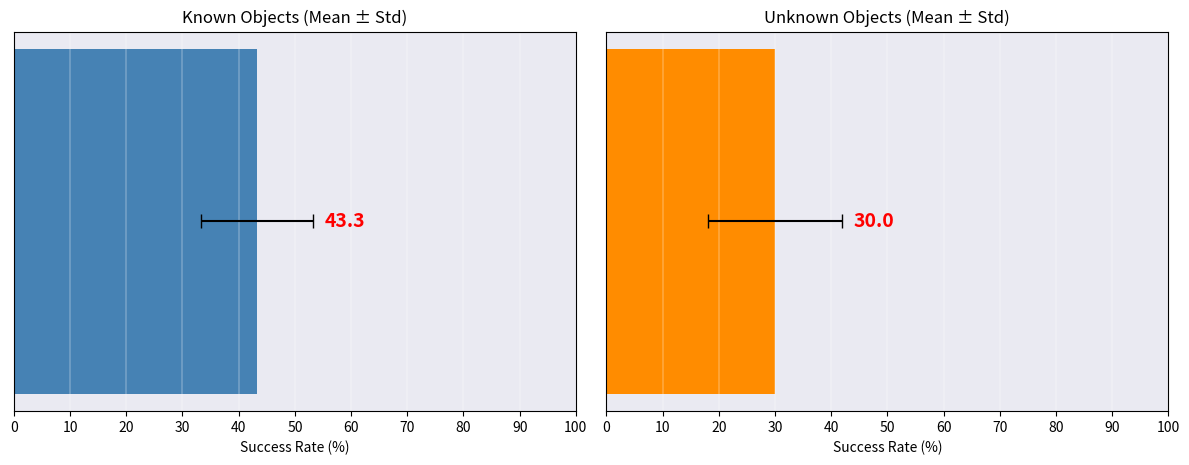

Write the Python code that produced this figure. (Note: this script raises an exception after producing the figure.)
import numpy as np
import matplotlib.pyplot as plt

# --- All methods ---
all_methods = [
    "Zero-shot Sim2Real", "Co-training", "BC w/ real data(50 demos)",
    r"Residual RL: $Q(\mathrm{a}_r, o)$",
    r"RFS: $Q([\mathrm{a}_r,\mathrm{a}_b], o)$",
    r"Residual RL: $Q(\mathrm{a}_r+\mathrm{a}_b, o)$",
    r"DSRL: $Q(\mathrm{a}_b, o)$",
    r"RFS(Ours): $Q(\mathrm{a}_r+\mathrm{a}_b, o)$"
]

# --- Data arrays (aligned with all_methods) ---
known_means = np.array([43.3, 83.3, 73.3, 0.0, 0.0, 70.0, 65.0, 80.0])
unknown_means = np.array([30.0, 47.5, 35.0, 0.0, 0.0, 48.0, 47.5, 74.0])
known_stds = np.array([10.0, 0.0, 0.0, 0.0, 0.0, 0.0, 5, 4.7])
unknown_stds = np.array([12.0, 28.3, 5, 0.0, 0.0, 14.8, 4.3, 14.1])

# === Select subset of methods to visualize ===
# (indices for "Zero-shot Sim2Real", "Co-training", "BC w/ real data(50 demos)", "RFS(Ours)")
selected_indices = [0]

# Filter arrays and method names
methods = [all_methods[i] for i in selected_indices]
known_means = known_means[selected_indices]
unknown_means = unknown_means[selected_indices]
known_stds = known_stds[selected_indices]
unknown_stds = unknown_stds[selected_indices]


# --- Compute statistics ---
def summarize(values, label, ignore_zeros=True):
    arr = values.copy()
    if ignore_zeros:
        arr = arr[arr > 0]
    return f"{label}: mean = {arr.mean():.2f}, std = {arr.std():.2f}, n = {len(arr)}"


print("\n=== Real-world Evaluation Summary ===")
print(summarize(known_means, "Known Objects"))
print(summarize(unknown_means, "Unknown Objects"))

# --- Plotting ---
x = np.arange(len(methods))
height = 0.1

fig, axes = plt.subplots(1, 2, figsize=(12, 5), sharex=True)

# Known objects subplot
bars = axes[0].barh(x,
                    known_means,
                    height,
                    xerr=known_stds,
                    capsize=5,
                    color="steelblue",
                    label="Known Objects")
for rect, mean, std in zip(bars, known_means, known_stds):
    axes[0].text(mean + std + 2,
                 rect.get_y() + rect.get_height() / 2,
                 f"{mean:.1f}",
                 va="center",
                 fontsize=14,
                 fontweight="bold",
                 color="red")

# Unknown objects subplot
bars = axes[1].barh(x,
                    unknown_means,
                    height,
                    xerr=unknown_stds,
                    capsize=5,
                    color="darkorange",
                    label="Unknown Objects")

for rect, mean, std in zip(bars, unknown_means, unknown_stds):
    axes[1].text(mean + std + 2,
                 rect.get_y() + rect.get_height() / 2,
                 f"{mean:.1f}",
                 va="center",
                 fontsize=14,
                 fontweight="bold",
                 color="red")

# Axis settings
axes[0].set_title("Known Objects (Mean ± Std)")
axes[0].set_xlabel("Success Rate (%)")
# axes[0].set_yticks(x)
# axes[0].set_yticklabels(methods, fontsize=14)
axes[0].yaxis.set_visible(False)
axes[1].set_title("Unknown Objects (Mean ± Std)")
axes[1].set_xlabel("Success Rate (%)")
# axes[1].set_yticks(x)
# axes[1].set_yticklabels([])
axes[1].yaxis.set_visible(False)

for ax in axes:
    ax.set_xlim(0, 100)
    ax.set_xticks(np.linspace(0, 100, 11))
    ax.set_facecolor("#eaeaf2")
    ax.grid(True, axis="x", color="white", linewidth=0.3)

# # --- Add separation line after first 3 methods ---
# sep_idx = 3  # separator after first three methods
# for ax in axes:
#     ax.axhline(y=sep_idx - 0.5, color="black", linewidth=2.5, linestyle="--")

plt.tight_layout(rect=[0, 0, 1, 0.95])

plt.savefig("logs/real_error_bar_subset.png", dpi=300)
plt.show()
